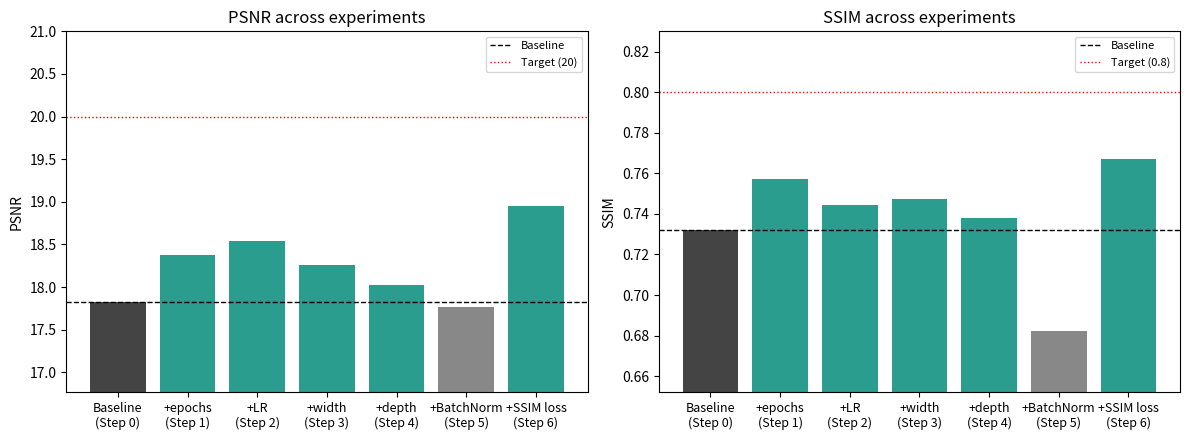

Write the Python code that produced this figure.
"""Regenerate progress_chart.png from the results in PROGRESS.md.
Update RUNS below after adding a new row to the evaluation table, then run:
    python chart.py
"""
import matplotlib
matplotlib.use("Agg")
import matplotlib.pyplot as plt

# (label, psnr, ssim) -- keep in sync with the table in PROGRESS.md
RUNS = [
    ("Baseline\n(Step 0)", 17.82, 0.7322),
    ("+epochs\n(Step 1)", 18.38, 0.7573),
    ("+LR\n(Step 2)", 18.54, 0.7442),
    ("+width\n(Step 3)", 18.26, 0.7474),
    ("+depth\n(Step 4)", 18.03, 0.7379),
    ("+BatchNorm\n(Step 5)", 17.77, 0.6822),
    ("+SSIM loss\n(Step 6)", 18.95, 0.7671),
]

PSNR_TARGET = 20
SSIM_TARGET = 0.8

labels = [r[0] for r in RUNS]
psnr = [r[1] for r in RUNS]
ssim = [r[2] for r in RUNS]
x = range(len(RUNS))

fig, (ax1, ax2) = plt.subplots(1, 2, figsize=(12, 4.5))

colors = ["#444444"] + ["#2a9d8f" if v >= psnr[0] else "#888888" for v in psnr[1:]]
ax1.bar(x, psnr, color=colors)
ax1.axhline(psnr[0], color="black", linestyle="--", linewidth=1, label="Baseline")
ax1.axhline(PSNR_TARGET, color="red", linestyle=":", linewidth=1, label=f"Target ({PSNR_TARGET})")
ax1.set_xticks(list(x))
ax1.set_xticklabels(labels, fontsize=9)
ax1.set_ylabel("PSNR")
ax1.set_title("PSNR across experiments")
ax1.legend(fontsize=8)
psnr_lo = min(psnr + [PSNR_TARGET]) - 1
psnr_hi = max(psnr + [PSNR_TARGET]) + 1
ax1.set_ylim(psnr_lo, psnr_hi)

colors2 = ["#444444"] + ["#2a9d8f" if v >= ssim[0] else "#888888" for v in ssim[1:]]
ax2.bar(x, ssim, color=colors2)
ax2.axhline(ssim[0], color="black", linestyle="--", linewidth=1, label="Baseline")
ax2.axhline(SSIM_TARGET, color="red", linestyle=":", linewidth=1, label=f"Target ({SSIM_TARGET})")
ax2.set_xticks(list(x))
ax2.set_xticklabels(labels, fontsize=9)
ax2.set_ylabel("SSIM")
ax2.set_title("SSIM across experiments")
ax2.legend(fontsize=8)
ssim_lo = min(ssim + [SSIM_TARGET]) - 0.03
ssim_hi = max(ssim + [SSIM_TARGET]) + 0.03
ax2.set_ylim(ssim_lo, ssim_hi)

plt.tight_layout()
plt.savefig("progress_chart.png", dpi=120)
print("saved progress_chart.png")
